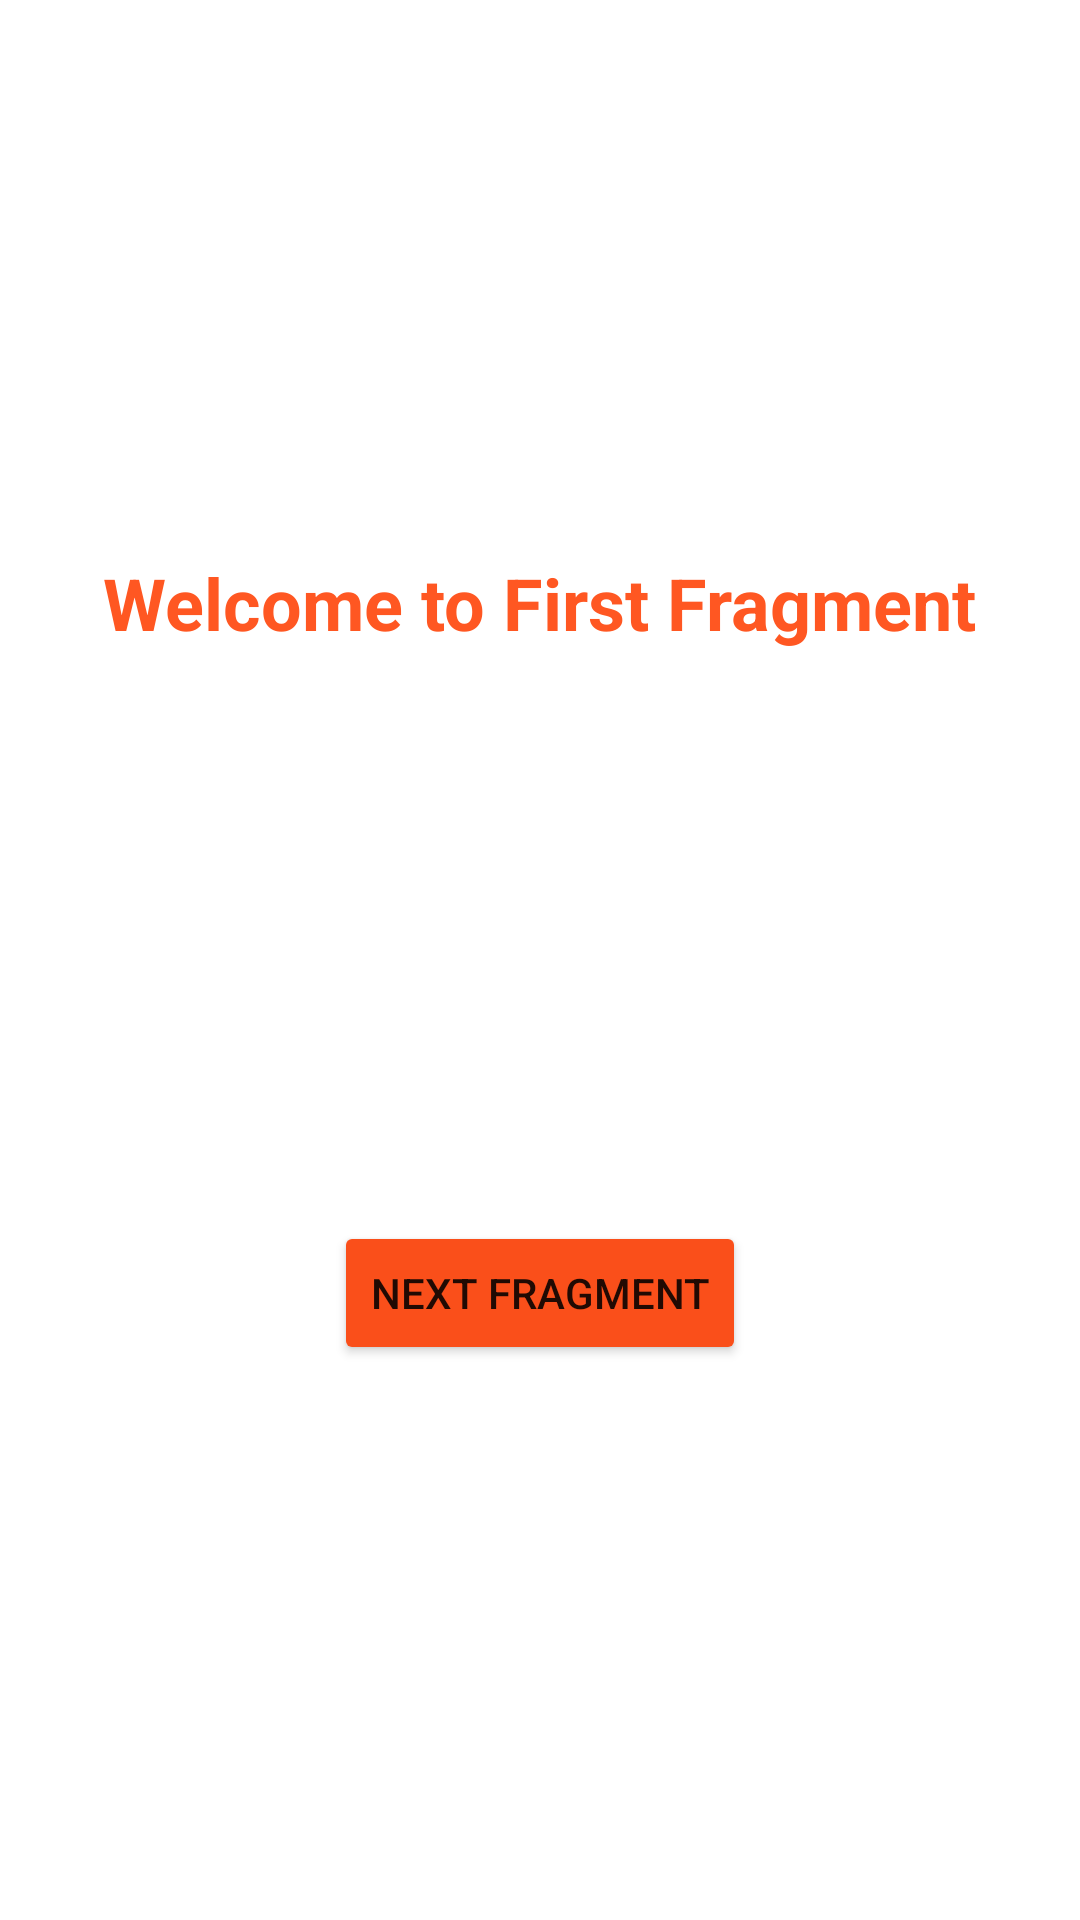

Write the Android layout XML for this screen, with the resource values it uses.
<!-- AndroidManifest.xml: application theme Theme.NavigationTry -->
<!-- res/layout/fragment_first.xml -->
<?xml version="1.0" encoding="utf-8"?>
<layout  xmlns:android="http://schemas.android.com/apk/res/android"
    xmlns:tools="http://schemas.android.com/tools">
<LinearLayout
    android:layout_width="match_parent"
    android:layout_height="match_parent"
    tools:context=".FirstFragment"
    android:orientation="vertical"
    android:gravity="center">
    <TextView
        android:id="@+id/firstFragmentText"
        android:layout_width="wrap_content"
        android:layout_height="wrap_content"
        android:text="@string/first_fragment"
        android:textAlignment="center"
        android:textSize="@dimen/textSize"
        android:textStyle="bold"
        android:textColor="#FF5722" />

    <ImageView
        android:layout_width="147dp"
        android:layout_height="158dp"
        android:layout_marginTop="@dimen/marginbetweenbutton"
        android:layout_gravity="center_horizontal"
        android:src="@drawable/dice1"/>


    <Button
        android:id="@+id/firstFragmentbutton"
        android:layout_width="wrap_content"
        android:layout_height="wrap_content"
        android:text="@string/next_fragment"
        android:textAlignment="center"
        android:layout_marginTop="@dimen/marginbetweenbutton"
        android:backgroundTint="#FA4F1A"/>


</LinearLayout>
</layout>
<!-- resources referenced by this layout -->
<resources>
  <dimen name="marginbetweenbutton">16dp</dimen>
  <dimen name="textSize">24sp</dimen>
  <string name="first_fragment">Welcome to First Fragment</string>
  <string name="next_fragment">Next Fragment</string>
  <style name="Theme.NavigationTry" parent="Theme.MaterialComponents.DayNight.DarkActionBar">
          
          <item name="colorPrimary">@color/purple_500</item>
          <item name="colorPrimaryVariant">@color/purple_700</item>
          <item name="colorOnPrimary">@color/white</item>
          
          <item name="colorSecondary">@color/teal_200</item>
          <item name="colorSecondaryVariant">@color/teal_700</item>
          <item name="colorOnSecondary">@color/black</item>
          
          <item name="android:statusBarColor" tools:targetApi="l">?attr/colorPrimaryVariant</item>
          
      </style>
  <!-- not gathered from this repository: default colours our renderer supplied (Android Studio template values) -->
  <color name="purple_500">#FF6200EE</color>
  <color name="purple_700">#FF3700B3</color>
  <color name="teal_200">#FF03DAC5</color>
  <color name="teal_700">#FF018786</color>
  <color name="black">#FF000000</color>
  <color name="white">#FFFFFFFF</color>
</resources>
